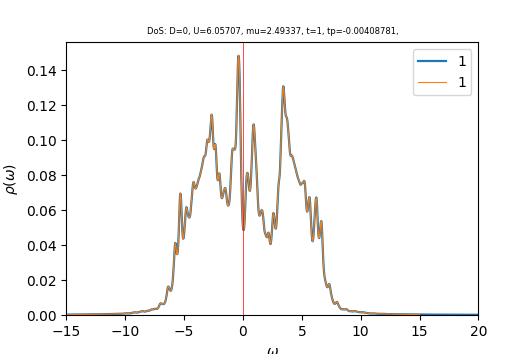

The data file committed next to this chart (first rows):
w	up_1	down_1	cumul_up_1	cumul_down_1	
-15	0.0002399	0.0002832	0	0
-14.96	0.0002412	0.0002849	8.45134e-06	9.98072e-06
-14.93	0.0002426	0.0002867	1.69506e-05	2.00236e-05
-14.89	0.000244	0.0002885	2.54975e-05	3.01322e-05
-14.86	0.0002453	0.0002905	3.40913e-05	4.03097e-05
-14.82	0.0002466	0.0002925	4.27319e-05	5.05586e-05
-14.79	0.000248	0.0002946	5.14199e-05	6.08797e-05
-14.75	0.0002494	0.0002967	6.01559e-05	7.12729e-05
-14.72	0.0002508	0.0002987	6.89411e-05	8.17387e-05
-14.68	0.0002522	0.0003009	7.77764e-05	9.22791e-05
-14.65	0.0002536	0.0003031	8.66629e-05	0.0001029
-14.61	0.0002551	0.0003053	9.56015e-05	0.0001136
-14.58	0.0002566	0.0003074	0.0001046	0.0001244
-14.54	0.0002582	0.0003093	0.0001136	0.0001352
-14.51	0.0002597	0.000311	0.0001227	0.0001461
-14.47	0.0002613	0.0003125	0.0001319	0.000157
-14.44	0.0002628	0.0003141	0.0001411	0.000168
-14.4	0.0002644	0.0003158	0.0001504	0.0001791
-14.37	0.0002659	0.0003176	0.0001597	0.0001902
-14.33	0.0002675	0.0003196	0.000169	0.0002014
-14.3	0.0002691	0.0003217	0.0001785	0.0002127
-14.26	0.0002708	0.0003239	0.000188	0.0002241
-14.23	0.0002725	0.0003263	0.0001975	0.0002355
-14.19	0.0002743	0.0003288	0.0002071	0.000247
-14.16	0.0002762	0.0003314	0.0002168	0.0002586
-14.12	0.0002782	0.0003343	0.0002266	0.0002703
-14.09	0.0002802	0.0003373	0.0002364	0.0002821
-14.05	0.0002822	0.0003405	0.0002463	0.0002941
-14.02	0.000284	0.0003436	0.0002562	0.0003061
-13.98	0.0002857	0.0003464	0.0002662	0.0003183
-13.95	0.0002873	0.0003487	0.0002763	0.0003305
-13.91	0.0002889	0.0003506	0.0002864	0.0003428
-13.88	0.0002906	0.0003523	0.0002966	0.0003551
-13.84	0.0002923	0.0003542	0.0003068	0.0003675
-13.81	0.000294	0.0003563	0.0003171	0.00038
-13.77	0.0002957	0.0003586	0.0003275	0.0003926
-13.74	0.0002975	0.0003612	0.0003379	0.0004052
-13.7	0.0002994	0.000364	0.0003484	0.000418
-13.67	0.0003013	0.0003672	0.000359	0.0004308
-13.63	0.0003033	0.0003706	0.0003696	0.0004438
-13.6	0.0003053	0.0003743	0.0003803	0.0004569
-13.56	0.0003074	0.0003782	0.000391	0.0004702
-13.53	0.0003095	0.0003821	0.0004019	0.0004836
-13.49	0.0003117	0.0003857	0.0004128	0.0004971
-13.46	0.000314	0.0003886	0.0004238	0.0005107
-13.42	0.0003164	0.000391	0.0004349	0.0005244
-13.39	0.0003187	0.0003931	0.0004461	0.0005382
-13.35	0.0003208	0.0003954	0.0004573	0.000552
-13.32	0.0003229	0.000398	0.0004686	0.000566
-13.28	0.000325	0.0004011	0.00048	0.00058
-13.25	0.0003271	0.0004046	0.0004915	0.0005942
-13.21	0.0003293	0.0004086	0.000503	0.0006085
-13.18	0.0003316	0.000413	0.0005146	0.000623
-13.14	0.000334	0.0004175	0.0005263	0.0006376
-13.11	0.0003365	0.0004219	0.0005381	0.0006524
-13.07	0.0003392	0.0004257	0.00055	0.0006673
-13.04	0.0003419	0.0004289	0.000562	0.0006823
-13	0.0003446	0.0004319	0.000574	0.0006974
-12.97	0.0003471	0.0004351	0.0005862	0.0007127
-12.93	0.0003492	0.000439	0.0005984	0.0007281
... 940 more rows
